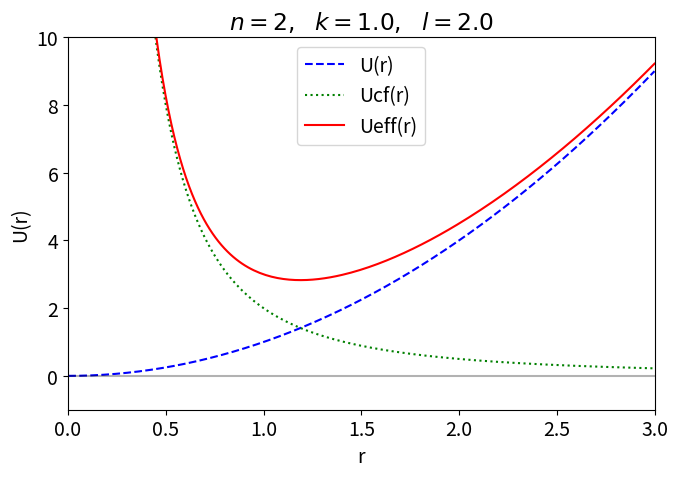
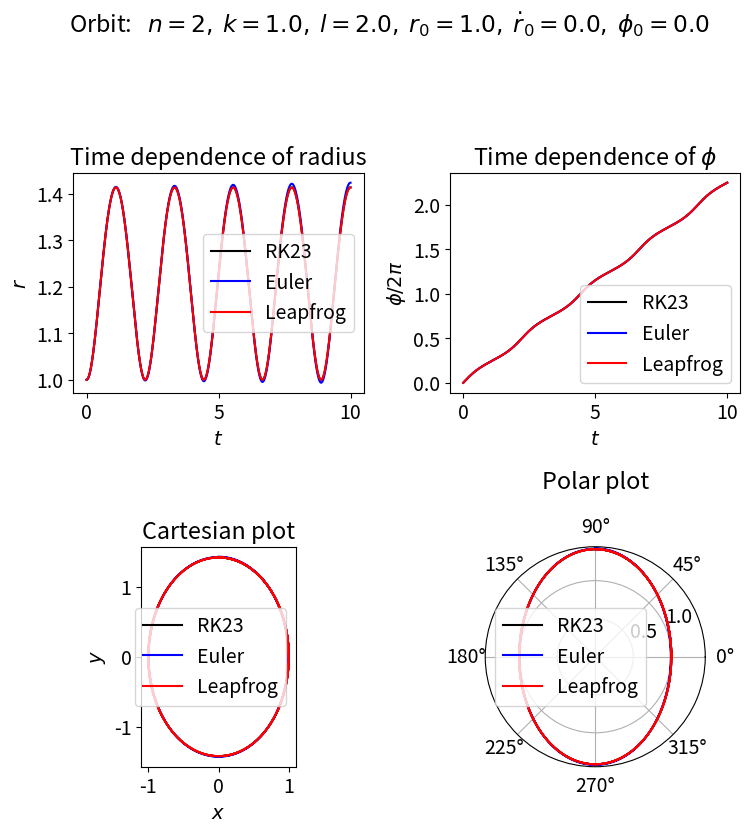
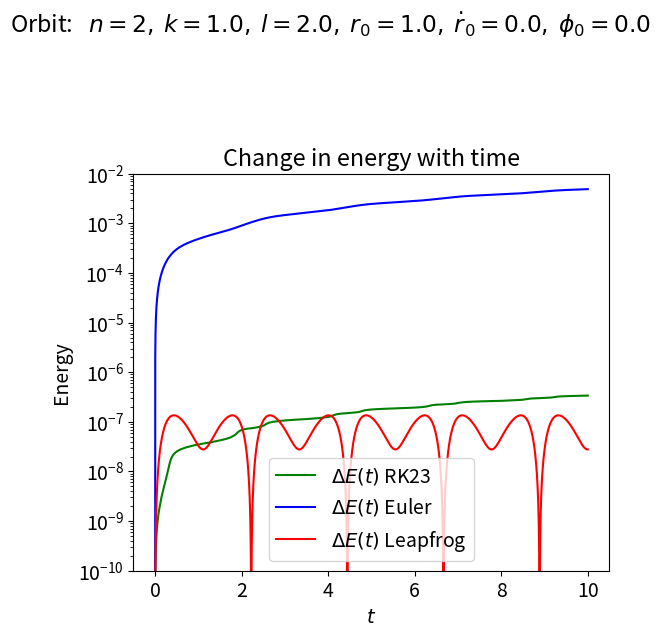

Write the Python code that produced these figures, in order.
#!/usr/bin/env python
# coding: utf-8

# # Solving orbital equations with different algorithms
# 
# This notebook was adapted from `Orbit_games.ipynb`.
# 
# 

# We consider energy plots and orbital solutions in polar coordinates for the general potential energy
# 
# $\begin{align}
#    U(r) = k r^n
# \end{align}$
# 
# for different ODE solution algorithms.  The `solve_ivp` function can itself be specified to use different solution methods (with the `method` keyword).  Here we will set it by default to use 'RK23', which is a variant on the Runge-Kutta second-order algorithm.  Second-order in this context means that the accuracy of a calculation will improve by a factor of $10^2 = 100$ if $\Delta t$ is reduced by a factor of ten. 
# 
# We will compare it with the crudest algorithm, Euler's method, which is first order, and a second-order algorithm called Leapfrog, which is designed to be precisely <em>time-reversal invariant</em>.  This property guarantees conservation of energy, which is not true of the other algorithms we will consider.
# 
# To solve the differential equations for orbits, we have defined the $\mathbf{y}$ 
# and $d\mathbf{y}/dt$ vectors as
# 
# $\begin{align}
#   \mathbf{y} = \left(\begin{array}{c} r(t) \\ \dot r(t) \\ \phi(t)  \end{array} \right) 
#   \qquad
#   \frac{d\mathbf{y}}{dt} 
#        = \left(\begin{array}{c} \dot r(t) \\ \ddot r(t) \\ \dot\phi(t) \end{array} \right) 
#        = \left(\begin{array}{c} \dot r(t) \\ 
#                                  -\frac{1}{\mu}\frac{dU_{\rm eff}(r)}{dr} \\ 
#                                  \frac{l}{\mu r^2} \end{array} \right) 
# \end{align}$
# 
# where we have substituted the differential equations for $\ddot r$ and $\dot\phi$.
# 
# Then Euler's method can be written as a simple prescription to obtain $\mathbf{y}_{i+1}$ 
# from $\mathbf{y}_i$, where the subscripts label the elements of the `t_pts` array: 
# $\mathbf{y}_{i+1} = \mathbf{y}_i + \left(d\mathbf{y}/dt\right)_i \Delta t$, or, by components:
# 
# $\begin{align}
#    r_{i+1} &= r_i + \frac{d\mathbf{y}_i[0]}{dt}  \Delta t  \\
#    \dot r_{i+1} &= \dot r_{i} + \frac{d\mathbf{y}_i[1]}{dt}  \Delta t \\
#    \phi_{i+1} &= \phi_i + \frac{d\mathbf{y}_i[2]}{dt} \Delta t
# \end{align}$
# 
# **Look at the** `solve_ode_Euler` **method below and verify the algorithm is correctly implemented.** 
# 
# The leapfrog method does better by evaluating $\dot r$ at a halfway time step before and after the $r$ evaluation, 
# which is both more accurate and incorporates time reversal: 
# 
# $\begin{align}
#    \dot r_{i+1/2} &= \dot r_{i} + \frac{d\mathbf{y}_i[1]}{dt}  \Delta t/2 \\
#    r_{i+1} &= r_i +  \dot r_{i+1/2}  \Delta t  \\
#    \dot r_{i+1} &= \dot r_{i+1/2} + \frac{d\mathbf{y}_{i+1}[1]}{dt}  \Delta t/2 \\
#    \phi_{i+1} &= \phi_i + \frac{d\mathbf{y}_i[2]}{dt} \Delta t
# \end{align}$
# 
# **Look at the** `solve_ode_Leapfrog` **method below and verify the algorithm is correctly implemented.** 
# 
# A third method is the second-order Runge-Kutta algorithm, which we invoke from `solve_ivp` as `RK23`. 
# It does not use a fixed time-step as in our "homemade" implementations, so there is not a direct 
# comparison, but we can still check if it conserves energy.
# 
# **Run the notebook.  You are to turn in and comment on the "Change in energy with time" plot at the end.  
# Where do you see energy conserved or not conserved?  Show that Euler is first order and leapfrog is second 
# order by changing $\Delta t$; describe what you did and what you found.**
# 
# **Try another potential to see if you get the same general conclusions.**

# In[1]:


import numpy as np
import matplotlib.pyplot as plt
from scipy.integrate import solve_ivp


# In[2]:


# Change the common font size
font_size = 14
plt.rcParams.update({'font.size': font_size})


# In[3]:


class Orbit:
    """
    Potentials and associated differential equations for central force motion
    with the potential U(r) = k r^n.  Several algorithms for integration of 
    ordinary differential equations are now available. 
    """
    
    def __init__(self, ang_mom, n, k=1, mu=1):
        self.ang_mom = ang_mom
        self.n = n
        self.k = k
        self.mu = mu
    
    def U(self, r):
        """Potential energy of the form U = kr^n."""
        return self.k * r**self.n
    
    def Ucf(self, r):
        """Centrifugal potential energy"""
        return self.ang_mom**2 / (2. * self.mu * r**2)
    
    def Ueff(self, r):
        """Effective potential energy"""
        return self.U(r) + self.Ucf(r)
    
    def U_deriv(self, r):
        """dU/dr"""
        return self.n * self.k * r**(self.n - 1)
        
    def Ucf_deriv(self, r):
        """dU_cf/dr"""
        return -2. * self.ang_mom**2 / (2. * self.mu * r**3)
        
    def Ueff_deriv(self, r):
        """dU_eff/dr"""
        return self.U_deriv(r) + self.Ucf_deriv(r)
        
    def dy_dt(self, t, y):
        """
        This function returns the right-hand side of the diffeq: 
        [dr/dt d^2r/dt^2 dphi/dt]
        
        Parameters
        ----------
        t : float
            time 
        y : float
            3-component vector with y[0] = r(t), y[1] = dr/dt, y[2] = phi
            
        """
        return [ y[1], 
                -1./self.mu * self.Ueff_deriv(y[0]), 
                self.ang_mom / (self.mu * y[0]**2) ]
    
    
    def solve_ode(self, t_pts, r_0, r_dot_0, phi_0,
                  method='RK23',
                  abserr=1.0e-8, relerr=1.0e-8):
        """
        Solve the ODE given initial conditions.
        Use solve_ivp with the option of specifying the method.
        Specify smaller abserr and relerr to get more precision.
        """
        y = [r_0, r_dot_0, phi_0]  
        solution = solve_ivp(self.dy_dt, (t_pts[0], t_pts[-1]), 
                             y, t_eval=t_pts, method=method, 
                             atol=abserr, rtol=relerr)
        r, r_dot, phi = solution.y
        return r, r_dot, phi
    
    def solve_ode_Euler(self, t_pts, r_0, r_dot_0, phi_0):
        """
        Solve the ODE given initial conditions with the Euler method.
        The accuracy is determined by the spacing of times in t_pts.
        """
        
        delta_t = t_pts[1] - t_pts[0]
        
        # initialize the arrays for r, rdot, phi with zeros
        num_t_pts = len(t_pts)    # length of the array t_pts
        r = np.zeros(num_t_pts)
        r_dot = np.zeros(num_t_pts)
        phi = np.zeros(num_t_pts)
        
        # initial conditions
        r[0] = r_0
        r_dot[0] = r_dot_0
        phi[0] = phi_0
        
        # step through the differential equation
        for i in np.arange(num_t_pts - 1):
            t = t_pts[i]
            y = [r[i], r_dot[i], phi[i]]
            r[i+1] = r[i] + self.dy_dt(t,y)[0] * delta_t
            r_dot[i+1] = r_dot[i] + self.dy_dt(t,y)[1] * delta_t 
            phi[i+1] = phi[i] + self.dy_dt(t,y)[2] * delta_t
        return r, r_dot, phi   
    
    
    def solve_ode_Leapfrog(self, t_pts, r_0, r_dot_0, phi_0):
        """
        Solve the ODE given initial conditions with the Leapfrog method.
        """
        delta_t = t_pts[1] - t_pts[0]
        
        # initialize the arrays for r, rdot, r_dot_half, phi with zeros
        num_t_pts = len(t_pts)
        r = np.zeros(num_t_pts)
        r_dot = np.zeros(num_t_pts)
        r_dot_half = np.zeros(num_t_pts)
        phi = np.zeros(num_t_pts)
        
        # initial conditions
        r[0] = r_0
        r_dot[0] = r_dot_0
        phi[0] = phi_0
        
        # step through the differential equation
        for i in np.arange(num_t_pts - 1):
            t = t_pts[i]
            y = [r[i], r_dot[i], phi[i]]
            r_dot_half[i] = r_dot[i] + self.dy_dt(t, y)[1] * delta_t/2.
            r[i+1] = r[i] + r_dot_half[i] * delta_t
            
            y = [r[i+1], r_dot[i], phi[i]]
            r_dot[i+1] = r_dot_half[i] + self.dy_dt(t, y)[1] * delta_t/2.
            
            phi[i+1] = phi[i] + self.dy_dt(t,y)[2] * delta_t
        return r, r_dot, phi   
        
    
    def energy(self, t_pts, r, r_dot):
        """Evaluate the energy as a function of time"""
        return (self.mu/2.) * r_dot**2 + self.Ueff(r)


# In[4]:


def start_stop_indices(t_pts, plot_start, plot_stop):
    start_index = (np.fabs(t_pts-plot_start)).argmin()  # index in t_pts array 
    stop_index = (np.fabs(t_pts-plot_stop)).argmin()  # index in t_pts array 
    return start_index, stop_index


# # Pick a potential

# In[5]:


n = 2  
k = 1. 
ang_mom = 2. 
o1 = Orbit(ang_mom, n=n, k=k, mu=1)

fig_2 = plt.figure(figsize=(7,5))
ax_2 = fig_2.add_subplot(1,1,1)

r_pts = np.linspace(0.001, 3., 200)
U_pts = o1.U(r_pts)
Ucf_pts = o1.Ucf(r_pts)
Ueff_pts = o1.Ueff(r_pts)

ax_2.plot(r_pts, U_pts, linestyle='dashed', color='blue', label='U(r)')
ax_2.plot(r_pts, Ucf_pts, linestyle='dotted', color='green', label='Ucf(r)')
ax_2.plot(r_pts, Ueff_pts, linestyle='solid', color='red', label='Ueff(r)')

ax_2.set_xlim(0., 3.)
ax_2.set_ylim(-1., 10.)
ax_2.set_xlabel('r')
ax_2.set_ylabel('U(r)')
ax_2.set_title(f'$n = {n},\ \ k = {k},\ \  l = {ang_mom}$')
ax_2.legend(loc='upper center')

ax_2.axhline(0., color='black', alpha=0.3)


fig_2.tight_layout()

fig_2.savefig('Gravitation_orbit_1.png')


# ## Plot orbit and check energy conservation

# In[6]:


# Plotting time 
t_start = 0.
t_end = 10.
delta_t = 0.001

t_pts = np.arange(t_start, t_end+delta_t, delta_t)  

# Initial conditions
r_0 = 1.  #  1.
r_dot_0 = 0.
phi_0 = 0.0
r_pts, r_dot_pts, phi_pts = o1.solve_ode(t_pts, r_0, r_dot_0, phi_0)
r_pts_Euler, r_dot_pts_Euler, phi_pts_Euler                               = o1.solve_ode_Euler(t_pts, r_0, r_dot_0, phi_0)
r_pts_LF, r_dot_pts_LF, phi_pts_LF                            = o1.solve_ode_Leapfrog(t_pts, r_0, r_dot_0, phi_0)

c = o1.ang_mom**2 / (np.abs(o1.k) * o1.mu)
epsilon = c / r_0 - 1.
energy_0 = o1.mu/2. * r_dot_0**2 + o1.Ueff(r_0)
print(f'energy = {energy_0:.2f}')
print(f'eccentricity = {epsilon:.2f}')


# In[7]:


fig_4 = plt.figure(figsize=(8,8))

overall_title = 'Orbit:  ' +                 rf' $n = {o1.n},$' +                 rf' $k = {o1.k:.1f},$' +                 rf' $l = {o1.ang_mom:.1f},$' +                 rf' $r_0 = {r_0:.1f},$' +                 rf' $\dot r_0 = {r_dot_0:.1f},$' +                 rf' $\phi_0 = {phi_0:.1f}$' +                 '\n'     # \n means a new line (adds some space here)
fig_4.suptitle(overall_title, va='baseline')

ax_4a = fig_4.add_subplot(2,2,1)
ax_4a.plot(t_pts, r_pts, color='black', label='RK23')
ax_4a.plot(t_pts, r_pts_Euler, color='blue', label='Euler')
ax_4a.plot(t_pts, r_pts_LF, color='red', label='Leapfrog')
ax_4a.set_xlabel(r'$t$')
ax_4a.set_ylabel(r'$r$')
ax_4a.set_title('Time dependence of radius')
ax_4a.legend()

ax_4b = fig_4.add_subplot(2,2,2)
ax_4b.plot(t_pts, phi_pts/(2.*np.pi), color='black', label='RK23')
ax_4b.plot(t_pts, phi_pts_Euler/(2.*np.pi), color='blue', label='Euler')
ax_4b.plot(t_pts, phi_pts_LF/(2.*np.pi), color='red', label='Leapfrog')
ax_4b.set_xlabel(r'$t$')
ax_4b.set_ylabel(r'$\phi/2\pi$')
ax_4b.set_title(r'Time dependence of $\phi$')
ax_4b.legend()

ax_4c = fig_4.add_subplot(2,2,3)
ax_4c.plot(r_pts*np.cos(phi_pts), r_pts*np.sin(phi_pts), 
           color='black', label='RK23')
ax_4c.plot(r_pts_Euler*np.cos(phi_pts_Euler), 
           r_pts_Euler*np.sin(phi_pts_Euler), 
           color='blue', label='Euler')
ax_4c.plot(r_pts_LF*np.cos(phi_pts_LF), 
           r_pts_LF*np.sin(phi_pts_LF), 
           color='red', label='Leapfrog')
ax_4c.set_xlabel(r'$x$')
ax_4c.set_ylabel(r'$y$')
ax_4c.set_aspect('equal')
ax_4c.set_title('Cartesian plot')
ax_4c.legend()

ax_4d = fig_4.add_subplot(2,2,4, polar=True)
ax_4d.plot(phi_pts, r_pts, color='black', label='RK23')
ax_4d.plot(phi_pts_Euler, r_pts_Euler, color='blue', label='Euler')
ax_4d.plot(phi_pts_LF, r_pts_LF, color='red', label='Leapfrog')
ax_4d.set_title('Polar plot', pad=20.)
ax_4d.legend()


fig_4.tight_layout()
fig_4.savefig('Leapfrog_orbit_1.png', dpi=200, bbox_inches='tight')


# In[8]:


E_tot_pts = o1.energy(t_pts, r_pts, r_dot_pts)
E_tot_0 = E_tot_pts[0]
E_tot_rel_pts = np.abs((E_tot_pts - E_tot_0)/E_tot_0)

E_tot_pts_Euler = o1.energy(t_pts, r_pts_Euler, r_dot_pts_Euler)
E_tot_0_Euler = E_tot_pts_Euler[0]
E_tot_rel_pts_Euler = np.abs((E_tot_pts_Euler - E_tot_0_Euler)/E_tot_0_Euler)

E_tot_pts_LF = o1.energy(t_pts, r_pts_LF, r_dot_pts_LF)
E_tot_0_LF = E_tot_pts_LF[0]
E_tot_rel_pts_LF = np.abs((E_tot_pts_LF - E_tot_0_LF)/E_tot_0_LF)


# In[9]:


fig_5 = plt.figure(figsize=(6,6))

overall_title = 'Orbit:  ' +                 rf' $n = {o1.n},$' +                 rf' $k = {o1.k:.1f},$' +                 rf' $l = {o1.ang_mom:.1f},$' +                 rf' $r_0 = {r_0:.1f},$' +                 rf' $\dot r_0 = {r_dot_0:.1f},$' +                 rf' $\phi_0 = {phi_0:.1f}$' +                 '\n'     # \n means a new line (adds some space here)
fig_5.suptitle(overall_title, va='baseline')

ax_5a = fig_5.add_subplot(1,1,1)
#ax_5a.semilogy(t_pts, np.abs(E_tot_pts), color='black', label=r'$E(t)$')
ax_5a.semilogy(t_pts, E_tot_rel_pts, 
               color='green', label=r'$\Delta E(t)$ RK23')
ax_5a.semilogy(t_pts, E_tot_rel_pts_Euler, 
               color='blue', label=r'$\Delta E(t)$ Euler')
ax_5a.semilogy(t_pts, E_tot_rel_pts_LF, 
               color='red', label=r'$\Delta E(t)$ Leapfrog')
ax_5a.set_ylim(1.e-10, 1.e-2)    # (1.e-12, 5)
ax_5a.set_xlabel(r'$t$')
ax_5a.set_ylabel(r'Energy')
ax_5a.set_title('Change in energy with time')
ax_5a.legend()

fig_5.tight_layout()
fig_5.savefig('Leapfrog_energy_test_1.png', dpi=200, bbox_inches='tight')


# In[ ]:





# In[ ]:




